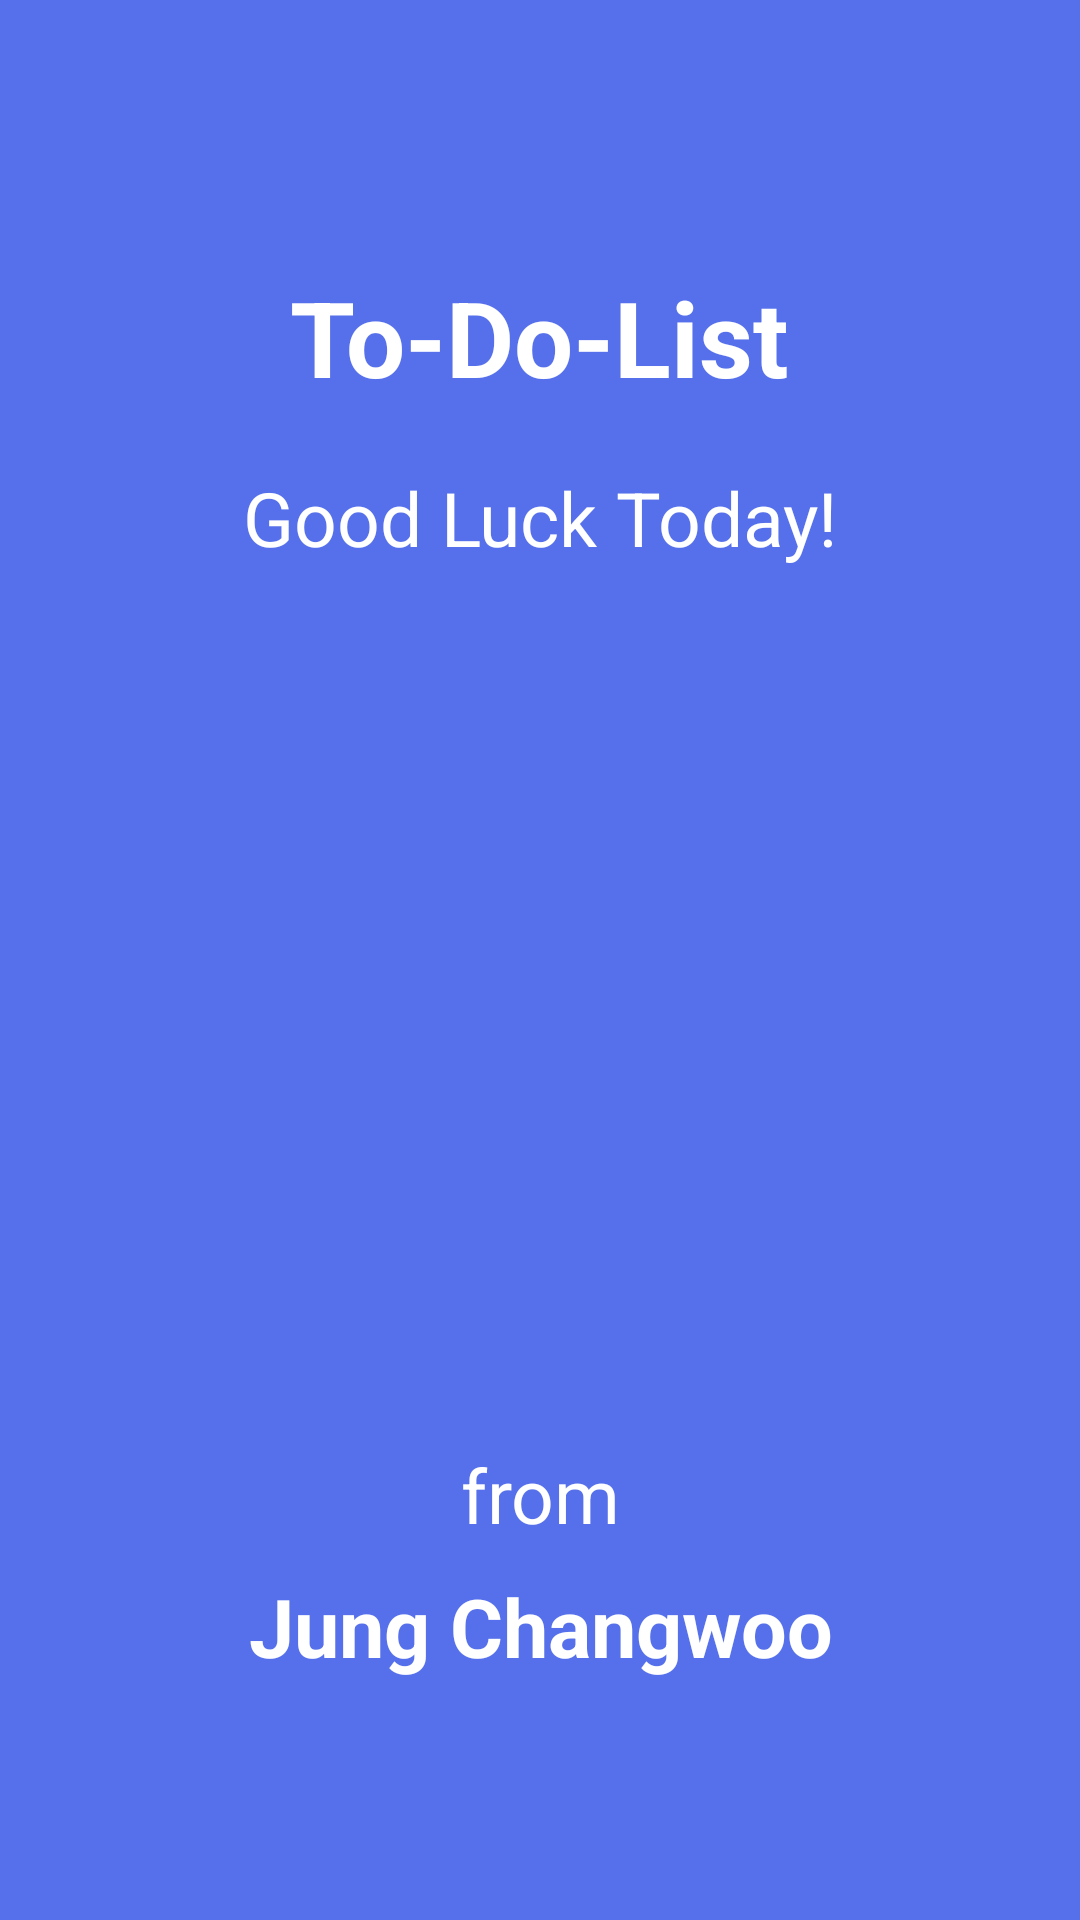

The Android layout XML behind this screen, and the referenced resources:
<!-- AndroidManifest.xml: application theme Theme.MobileProgramming_ToDoList -->
<!-- res/layout/activity_splash.xml -->
<?xml version="1.0" encoding="utf-8"?>
<androidx.constraintlayout.widget.ConstraintLayout xmlns:android="http://schemas.android.com/apk/res/android"
    android:layout_width="match_parent"
    android:layout_height="match_parent"
    xmlns:app="http://schemas.android.com/apk/res-auto"
    android:background="#5570ea">

    <TextView
        android:id="@+id/splash_tv_title"
        android:layout_width="wrap_content"
        android:layout_height="wrap_content"
        android:text="To-Do-List"
        android:textSize="35dp"
        android:textStyle="bold"
        android:textColor="@color/white"
        app:layout_constraintTop_toTopOf="parent"
        app:layout_constraintStart_toStartOf="parent"
        app:layout_constraintEnd_toEndOf="parent"
        app:layout_constraintBottom_toBottomOf="parent"
        app:layout_constraintVertical_bias="0.15"/>
    
    <TextView
        android:id="@+id/splash_tv_comment"
        android:layout_width="wrap_content"
        android:layout_height="wrap_content"
        android:text="Good Luck Today!"
        android:textColor="@color/white"
        android:textSize="25dp"
        android:layout_marginTop="20dp"
        app:layout_constraintTop_toBottomOf="@+id/splash_tv_title"
        app:layout_constraintStart_toStartOf="@+id/splash_tv_title"
        app:layout_constraintEnd_toEndOf="@id/splash_tv_title"/>
    
    <TextView
        android:id="@+id/splash_tv_from"
        android:layout_width="wrap_content"
        android:layout_height="wrap_content"
        android:text="from"
        android:textSize="25dp"
        android:textColor="@color/white"
        app:layout_constraintTop_toBottomOf="@+id/splash_tv_comment"
        app:layout_constraintBottom_toBottomOf="parent"
        app:layout_constraintStart_toStartOf="@id/splash_tv_comment"
        app:layout_constraintEnd_toEndOf="@id/splash_tv_comment"
        app:layout_constraintVertical_bias="0.7"/>

    <TextView
        android:layout_width="wrap_content"
        android:layout_height="wrap_content"
        android:text="Jung Changwoo"
        android:textSize="27dp"
        android:textStyle="bold"
        android:textColor="@color/white"
        app:layout_constraintTop_toBottomOf="@+id/splash_tv_from"
        app:layout_constraintBottom_toBottomOf="parent"
        app:layout_constraintStart_toStartOf="@id/splash_tv_from"
        app:layout_constraintEnd_toEndOf="@id/splash_tv_from"
        app:layout_constraintVertical_bias="0.1"/>
        





</androidx.constraintlayout.widget.ConstraintLayout>
<!-- resources referenced by this layout -->
<resources>
  <color name="white">#FFFFFFFF</color>
  <style name="Theme.MobileProgramming_ToDoList" parent="Theme.AppCompat.Light.NoActionBar">
          
          <item name="colorPrimary">@color/purple_500</item>
          <item name="colorPrimaryVariant">@color/purple_700</item>
          <item name="colorOnPrimary">@color/white</item>
          
          <item name="colorSecondary">@color/teal_200</item>
          <item name="colorSecondaryVariant">@color/teal_700</item>
          <item name="colorOnSecondary">@color/black</item>
          
          <item name="android:statusBarColor" tools:targetApi="l">@color/blue</item>
          
      </style>
  <color name="purple_500">#FF6200EE</color>
  <color name="purple_700">#FF3700B3</color>
  <color name="teal_200">#FF03DAC5</color>
  <color name="teal_700">#FF018786</color>
  <color name="black">#FF000000</color>
  <color name="blue">#5570ea</color>
</resources>
